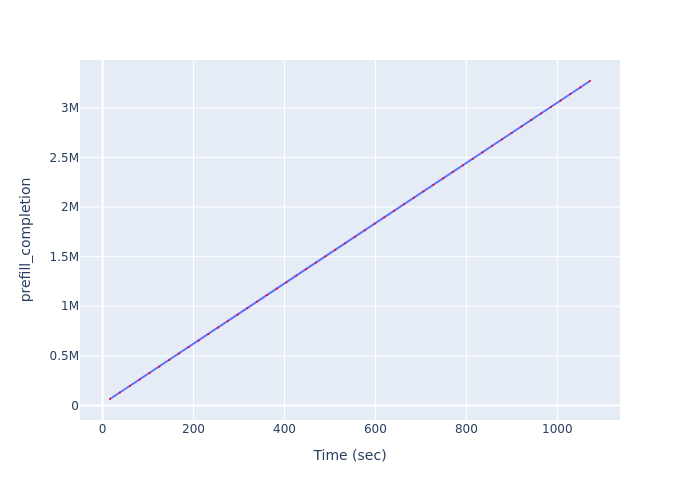

Source data for this figure (header and first rows):
Time (sec), prefill_completion
16.4, 65405
38.07, 130810
60.15, 196215
81.96, 261620
103.6, 327025
125.1, 392430
146.6, 457835
168.1, 523240
189.6, 588645
211.1, 654050
232.6, 719455
254.1, 784860
275.5, 850265
297.1, 915670
318.6, 981075
340.1, 1046480
361.5, 1111885
383, 1177290
404.5, 1242695
426, 1308100
447.4, 1373505
468.9, 1438910
490.3, 1504315
511.9, 1569720
533.5, 1635125
555, 1700530
576.6, 1765935
598, 1831340
619.6, 1896745
641.2, 1962150
662.7, 2027555
684.2, 2092960
705.8, 2158365
727.4, 2223770
749, 2289175
770.5, 2354580
792.2, 2419985
813.7, 2485390
835.3, 2550795
856.7, 2616200
878.2, 2681605
899.7, 2747010
921.2, 2812415
942.8, 2877820
964.3, 2943225
985.8, 3008630
1007, 3074035
1029, 3139440
1050, 3204845
1072, 3270250
